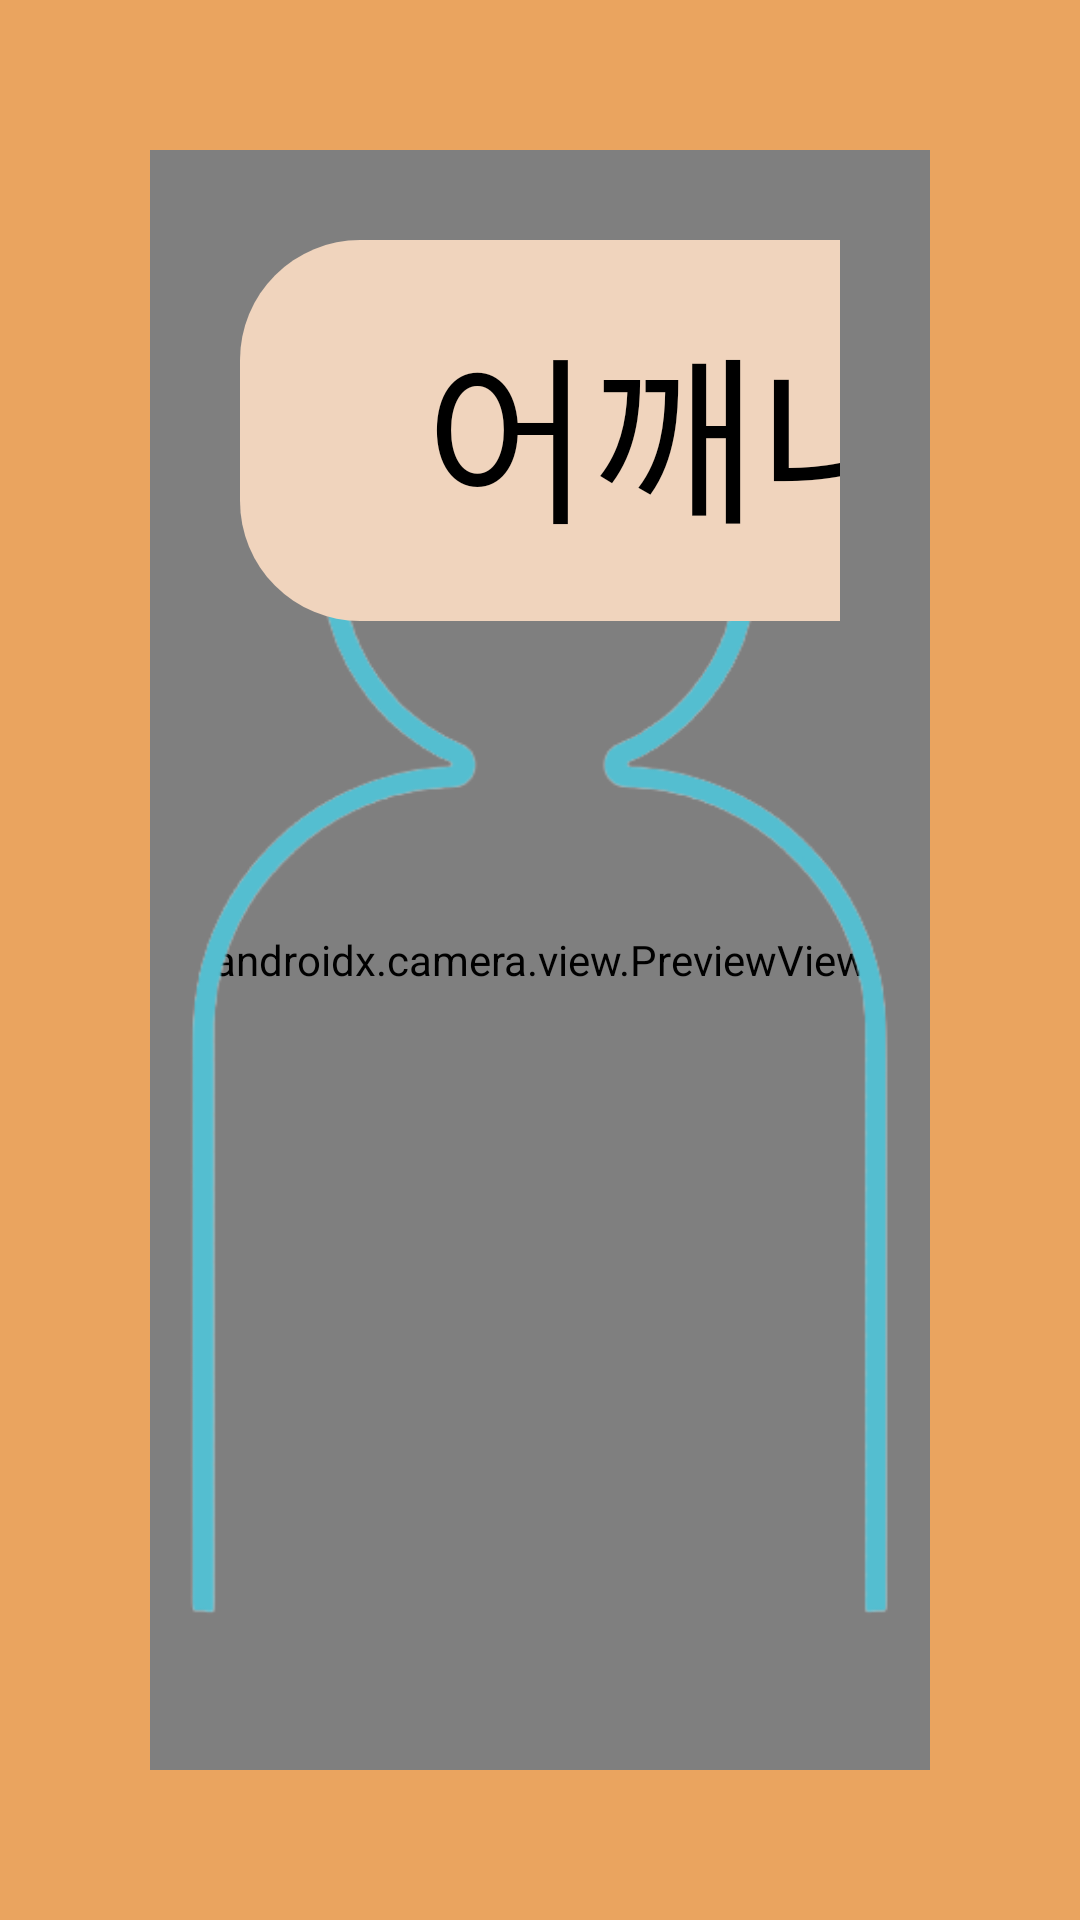

Android layout source for this screen:
<!-- AndroidManifest.xml: application theme Theme.Sun_Moon -->
<!-- res/layout/exercise_camera.xml -->
<?xml version="1.0" encoding="utf-8"?>
<LinearLayout xmlns:android="http://schemas.android.com/apk/res/android"
    xmlns:app="http://schemas.android.com/apk/res-auto"
    android:layout_width="match_parent"
    android:layout_height="match_parent"
    android:background="#EAA45F"
    android:orientation="vertical">

    <androidx.constraintlayout.widget.ConstraintLayout
        android:layout_width="match_parent"
        android:layout_height="match_parent"
        android:layout_margin="50dp"
        android:background="@drawable/round1"
        android:orientation="vertical">

        <FrameLayout
            android:layout_width="match_parent"
            android:layout_height="match_parent"
            app:layout_constraintStart_toStartOf="parent"
            app:layout_constraintTop_toTopOf="parent">


            <ImageView
                android:id="@+id/dash"
                android:layout_width="match_parent"
                android:layout_height="1.5dp"

                app:srcCompat="@drawable/dash" />

            <androidx.camera.view.PreviewView
                android:id="@+id/previewView"
                android:layout_width="fill_parent"
                android:layout_height="fill_parent"
                android:layout_gravity="center"
                app:layout_constraintStart_toStartOf="parent"
                app:layout_constraintTop_toTopOf="parent" />

            <ImageView
                android:id="@+id/dot"
                android:layout_width="fill_parent"
                android:layout_height="900dp"
                android:layout_gravity="center"
                app:layout_constraintStart_toStartOf="parent"
                app:layout_constraintTop_toTopOf="parent"
                app:srcCompat="@drawable/dot" />


            <LinearLayout
                android:layout_width="match_parent"
                android:layout_height="wrap_content"
                android:orientation="horizontal"
                android:padding="30dp">

                <TextView
                    android:id="@+id/name"
                    android:layout_width="400dp"
                    android:layout_height="wrap_content"
                    android:background="@drawable/round"
                    android:fontFamily="@font/sds"
                    android:padding="20dp"
                    android:text="어깨내리기"
                    android:textAlignment="center"
                    android:textColor="@color/black"
                    android:textSize="60dp" />

                <View
                    android:layout_width="0dp"
                    android:layout_height="0dp"
                    android:layout_weight="1" />

                <Button
                    android:id="@+id/back2"
                    android:layout_width="100dp"
                    android:layout_height="100dp"
                    android:layout_gravity="center"
                    android:fontFamily="@font/sds"
                    android:gravity="center"
                    android:text="X"
                    android:textColor="#FFFFFF"
                    android:textSize="100dp" />
            </LinearLayout>


            <Button
                android:id="@+id/go"
                android:layout_width="200dp"
                android:layout_height="80dp"
                android:layout_marginLeft="440dp"
                android:layout_marginTop="1000dp"
                android:background="@drawable/final_btn"
                android:fontFamily="@font/sds"
                android:text="GO"
                android:textColor="@color/white"
                android:textSize="50dp" />


        </FrameLayout>
    </androidx.constraintlayout.widget.ConstraintLayout>


</LinearLayout>
<!-- resources referenced by this layout -->
<resources>
  <!-- drawable dash (drawable) -->
  <?xml version="1.0" encoding="utf-8"?>
  <shape xmlns:android="http://schemas.android.com/apk/res/android">
      <stroke
          android:color="#FFFF00"
          android:width="2dp"
          android:dashGap="10dp"
          android:dashWidth="10dp"/>
  
  </shape>
  <!-- drawable dot: png bitmap (drawable-v24, 30719 bytes) -->
  <!-- drawable final_btn (drawable-v24) -->
  <?xml version="1.0" encoding="utf-8"?>
  <shape xmlns:android="http://schemas.android.com/apk/res/android"
      android:padding="10dp"
      android:shape="rectangle" >
      <solid
          android:color="#FFA84B"
          android:width="10dp"
          android:height="10dp"/>
      <corners
          android:bottomLeftRadius="50dp"
          android:bottomRightRadius="50dp"
          android:topLeftRadius="50dp"
          android:topRightRadius="50dp" />
      <stroke
          android:width="2dp"
          android:color="#FFFFFF" />
  
  </shape>
  <!-- drawable round (drawable) -->
  <?xml version="1.0" encoding="utf-8"?>
  <shape xmlns:android="http://schemas.android.com/apk/res/android">
      <solid
          android:color="#F0D4BD"></solid>
      <corners
          android:radius="40dp"/>
  </shape>
  <!-- drawable round1 (drawable) -->
  <?xml version="1.0" encoding="utf-8"?>
  <shape xmlns:android="http://schemas.android.com/apk/res/android">
      <solid
          android:color="#616161"></solid>
      <corners
          android:radius="40dp"/>
  </shape>
  <style name="Theme.Sun_Moon" parent="Theme.AppCompat.Light">
          
          <item name="colorPrimary">@color/purple_500</item>
          <item name="colorPrimaryVariant">#530404</item>
          <item name="colorOnPrimary">@color/white</item>
          
          <item name="colorSecondary">@color/teal_200</item>
          <item name="colorSecondaryVariant">@color/teal_700</item>
          <item name="colorOnSecondary">@color/black</item>
          
          <item name="android:statusBarColor" tools:targetApi="l">#D3722A</item>
          <item name="android:windowLightStatusBar" tools:targetApi="m">false</item>
  
          <item name="windowNoTitle">true</item> 
      </style>
  <!-- not gathered from this repository: default colours our renderer supplied (Android Studio template values) -->
  <color name="purple_500">#FF6200EE</color>
  <color name="teal_200">#FF03DAC5</color>
  <color name="teal_700">#FF018786</color>
  <color name="black">#FF000000</color>
  <color name="white">#FFFFFFFF</color>
</resources>
